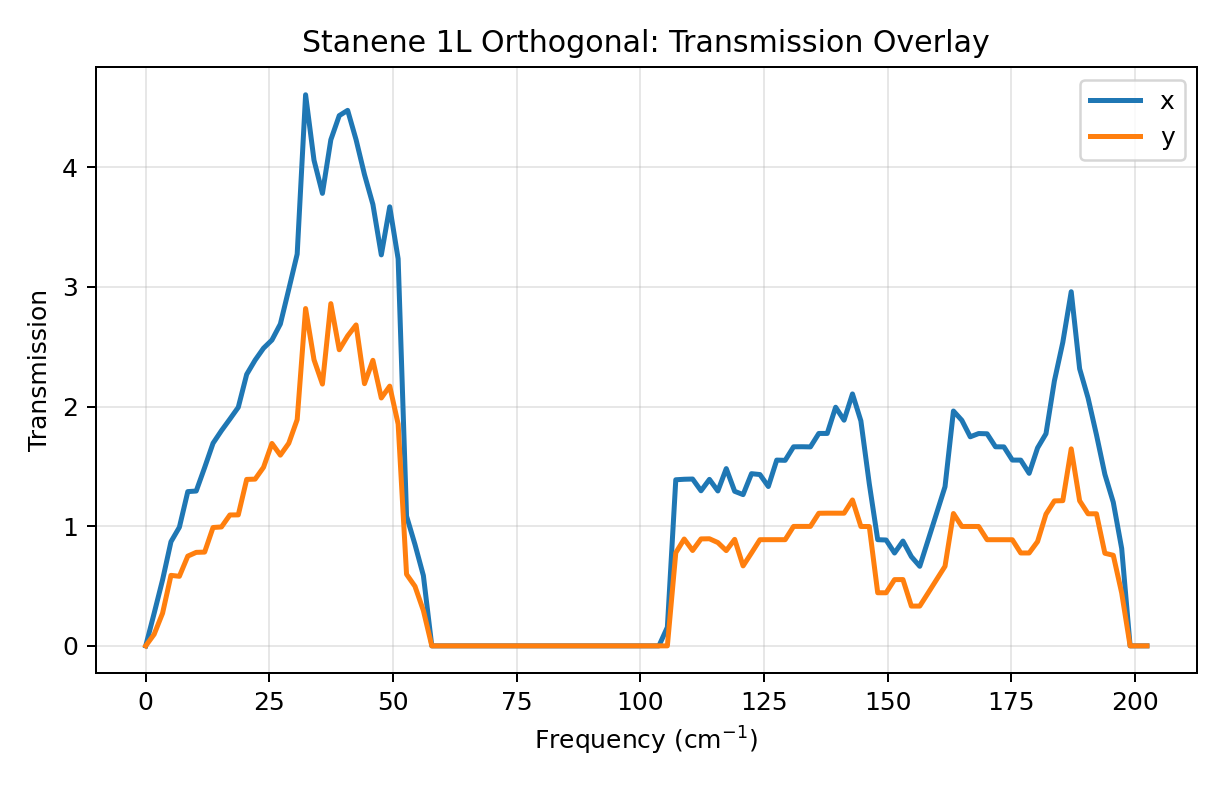

The file beside this chart, header and first rows:
# freq_cm^-1	transmission_x	transmission_y
0.00000000	0.000000000000e+00	0.000000000000e+00
1.701	2.722015259350e-01	9.668929787259e-02
3.402	5.513493953406e-01	2.728477651764e-01
5.103	8.705622032831e-01	5.893126051092e-01
6.804	9.919947312468e-01	5.815652748377e-01
8.505	1.289505662300e+00	7.502520391672e-01
10.21	1.294317668458e+00	7.816712083529e-01
11.91	1.490494204473e+00	7.838877265321e-01
13.61	1.693971581829e+00	9.894563247269e-01
15.31	1.799176728219e+00	9.940995899664e-01
17.01	1.895590702855e+00	1.094207824973e+00
18.71	1.994498820096e+00	1.095009251806e+00
20.41	2.269760693011e+00	1.391543370261e+00
22.11	2.388543709104e+00	1.393816524721e+00
23.81	2.488475321360e+00	1.492571320560e+00
25.51	2.556689846818e+00	1.692141522066e+00
27.21	2.690505008141e+00	1.594407560133e+00
28.92	2.980609967206e+00	1.693739187307e+00
30.62	3.274925588911e+00	1.891327993406e+00
32.32	4.607049906962e+00	2.819965233204e+00
34.02	4.060017642210e+00	2.391769997725e+00
35.72	3.782568995365e+00	2.188377930116e+00
37.42	4.230564709029e+00	2.860942388485e+00
39.12	4.432611449975e+00	2.475252356606e+00
40.82	4.476670535379e+00	2.591202417149e+00
42.52	4.231367277855e+00	2.682951483298e+00
44.22	3.939802393424e+00	2.191966041014e+00
45.93	3.690372052864e+00	2.387018385366e+00
47.63	3.268476885758e+00	2.072094956708e+00
49.33	3.670306851076e+00	2.171392633675e+00
51.03	3.235385815647e+00	1.854264220929e+00
52.73	1.084346076551e+00	5.983344080504e-01
54.43	8.477807767623e-01	4.978199251232e-01
56.13	5.875602873003e-01	2.953855941444e-01
57.83	1.897053081636e-10	4.355039634860e-11
59.53	2.891141298601e-13	6.711628277053e-14
61.23	4.568030478067e-14	3.185536405780e-15
62.93	1.795628008925e-14	5.397625473043e-16
64.64	8.849759267249e-15	1.690926662423e-16
66.34	5.040435083167e-15	7.340505364785e-17
68.04	3.222191064943e-15	3.899623999271e-17
69.74	2.271049982921e-15	2.389990249952e-17
71.44	1.742259245990e-15	1.637512354673e-17
73.14	1.440935894831e-15	1.231809844884e-17
74.84	1.275767020428e-15	1.006567557363e-17
76.54	1.203309603690e-15	8.879790899431e-18
78.24	1.205445315266e-15	8.430046911113e-18
79.94	1.280746901775e-15	8.603330876798e-18
81.64	1.443231517884e-15	9.445463722384e-18
83.35	1.727364354355e-15	1.118239209380e-17
85.05	2.202229238960e-15	1.433522691865e-17
86.75	3.004387502842e-15	2.002277765673e-17
88.45	4.415143459418e-15	3.073704864662e-17
90.15	7.054603156477e-15	5.247209068398e-17
91.85	1.241516365947e-14	1.011912621370e-16
93.55	2.450178378159e-14	2.251018176782e-16
95.25	5.562304042675e-14	5.941124984249e-16
96.95	1.507528077023e-13	1.935265773881e-15
98.65	5.167563095172e-13	8.255927611751e-15
100.4	2.474465097067e-12	5.099186959306e-14
... 60 more rows
